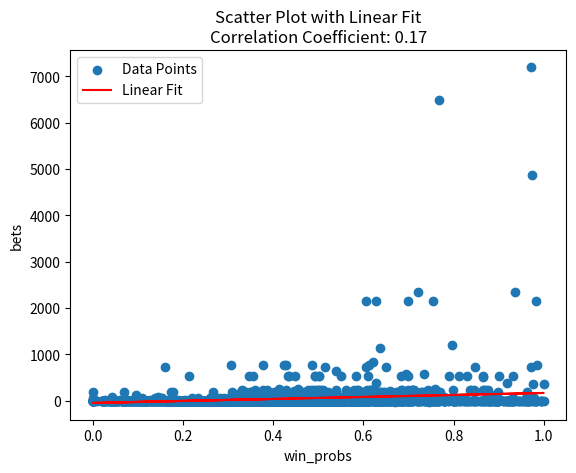

Generate this figure with matplotlib:
import numpy as np
import matplotlib.pyplot as plt
from scipy.stats import pearsonr, linregress

# Example data
# win_probs = np.array([0.38875, 0.3023, 0.08545, 0.51595, 0.4267, 0.182, 0.46405, 0.41015, 0.55935, 0.4544, 0.26595, 0.1647, 0.49235, 0.6133, 0.16295, 0.62935, 0.6233, 0.615, 0.32535, 0.35995, 0.65365, 0.4685, 0.62125, 0.34845, 0.59565, 0.5841, 0.4004, 0.5371, 0.52015, 0.33765, 0.6176, 0.4157, 0.5834, 0.52475, 0.41465, 0.08895, 0.36905, 0.2951, 0.27535, 0.34905, 0.26885, 0.23055, 0.36215, 0.4307, 0.7414, 0.3786, 0.37135, 0.78255, 0.2802, 0.18645, 0.43275, 0.37625, 0.38185, 0.15895, 0.38425, 0.3351, 0.15505, 0.3159, 0.8836, 0.5247, 0.31645, 0.2112, 0.1365, 0.4265, 0.36985, 0.89665, 0.4892, 0.5109, 0.45795, 0.30855, 0.4779, 0.4166, 0.48035, 0.44065, 0.38355, 0.4954, 0.3415, 0.88595, 0.47775, 0.41445, 0.46805, 0.48615, 0.3124, 0.9204, 0.3918, 0.38665, 0.37775, 0.346, 0.22655, 0.0, 0.4254, 0.33995, 0.09365, 0.2385, 0.2327, 0.09405, 0.27735, 0.23265, 0.07655, 0.4776, 0.334, 0.1803])
# bets = np.array([0.0, 0.0, 0.0, 0.0, 0.0, 0.0, 0.0, 0.0, 0.0, 0.0, 0.0, 0.0, 60.0, 768.0, 0, 0, 828.0, 0, 0.0, 0.0, 0, 0.0, 0.0, 60.0, 60.0, 0.0, 0.0, 0, 60.0, 0.0, 0.0, 0.0, 0.0, 0.0, 0.0, 0.0, 0.0, 0.0, 0.0, 0.0, 0.0, 0.0, 0.0, 0.0, 0.0, 0.0, 0.0, 0.0, 0.0, 0.0, 0.0, 0.0, 0.0, 0.0, 0.0, 0, 60.0, 0.0, 60.0, 0.0, 0.0, 0.0, 0.0, 0.0, 0.0, 0.0, 0.0, 0.0, 80.0, 0.0, 0.0, 80.0, 0.0, 20.0, 60.0, 0.0, 0, 0, 20.0, 0.0, 0.0, 0, 20.0, 0.0, 0.0, 0.0, 0.0, 0.0, 0.0, 0.0, 0.0, 0.0, 0.0, 0.0, 0.0, 0.0, 0.0, 0.0, 0.0, 0.0, 0.0, 0.0])

win_probs = np.array([0.3869, 0.31145, 0.08535, 0.51275, 0.4283, 0.1801, 0.45995, 0.4115, 0.55945, 0.45025, 0.2594, 0.1684, 0.4928, 0.61325, 0.1574, 0.6372, 0.62185, 0.6078, 0.3335, 0.36015, 0.6482, 0.478, 0.6267, 0.34715, 0.5907, 0.58775, 0.4088, 0.54415, 0.5154, 0.35015, 0.6134, 0.42255, 0.5841, 0.5237, 0.4249, 0.0896, 0.3626, 0.29605, 0.27235, 0.3402, 0.2677, 0.2338, 0.3547, 0.44485, 0.7434, 0.3761, 0.3741, 0.78195, 0.2694, 0.18245, 0.4323, 0.3745, 0.37595, 0.1636, 0.3897, 0.33355, 0.15275, 0.3118, 0.88935, 0.51905, 0.3238, 0.2146, 0.1347, 0.42715, 0.3784, 0.8971, 0.4946, 0.52345, 0.46335, 0.2968, 0.47125, 0.4181, 0.4766, 0.4337, 0.3838, 0.49525, 0.33495, 0.88875, 0.47735, 0.412, 0.4766, 0.48365, 0.31935, 0.9188, 0.39935, 0.38835, 0.37515, 0.3547, 0.2305, 0.0, 0.41575, 0.3379, 0.09315, 0.23595, 0.2313, 0.0928, 0.272, 0.2282, 0.0788, 0.46985, 0.34235, 0.1795, 0.46955, 0.4404, 0.4235, 0.3557, 0.5132, 0.2005, 0.6267, 0.5699, 0.6888, 0.57315, 0.87335, 0.88445, 0.3743, 0.324, 0.0966, 0.51135, 0.67305, 0.87935, 0.2922, 0.37455, 0.95895, 0.4165, 0.39115, 0.3162, 0.6584, 0.52655, 0.5821, 0.44625, 0.39245, 0.5501, 0.58495, 0.5652, 0.89105, 0.23155, 0.1099, 0.0, 0.6361, 0.7782, 0.5597, 0.34125, 0.60955, 0.4502, 0.5186, 0.5996, 0.42785, 0.6487, 0.7998, 0.83575, 0.4599, 0.3314, 0.0779, 0.4561, 0.4174, 0.33255, 0.1692, 0.02275, 0.0384, 0.29585, 0.48915, 0.03155, 0.57695, 0.5875, 0.55725, 0.4891, 0.48145, 0.5657, 0.493, 0.41085, 0.33205, 0.3299, 0.25475, 0.1207, 0.34465, 0.27825, 0.0, 0.29205, 0.2449, 0.68445, 0.28235, 0.1778, 0.7344, 0.47545, 0.40695, 0.51545, 0.75825, 0.70535, 0.8974, 0.6301, 0.6887, 0.63335, 0.23405, 0.27, 0.6426, 0.3102, 0.31945, 0.0, 0.4687, 0.23385, 0.02475, 0.48075, 0.2916, 0.14355, 0.39945, 0.21365, 0.0729, 0.25275, 0.21285, 0.1618, 0.46425, 0.4294, 0.11785, 0.3204, 0.46235, 0.1149, 0.30305, 0.3169, 0.2625, 0.332, 0.34235, 0.06495, 0.50515, 0.46365, 0.18165, 0.51525, 0.5009, 0.1885, 0.3608, 0.20985, 0.0, 0.6387, 0.9229, 0.76585, 0.3745, 0.49995, 0.62125, 0.4461, 0.57305, 0.98415, 0.26705, 0.2909, 0.1226, 0.6607, 0.47925, 0.1148, 0.30635, 0.51635, 0.8788, 0.4518, 0.55785, 0.89475, 0.3084, 0.30935, 0.0, 0.273, 0.38515, 0.0554, 0.5145, 0.4859, 0.2005, 0.62845, 0.5515, 0.34735, 0.59295, 0.39225, 0.0, 0.4488, 0.40555, 0.0, 0.46205, 0.28255, 0.08765, 0.45, 0.2747, 0.08715, 0.53935, 0.75245, 0.857, 0.27875, 0.1899, 0.0, 0.47915, 0.8525, 0.99485, 0.23485, 0.111, 0.0, 0.27465, 0.28295, 0.04645, 0.35025, 0.45955, 0.0321, 0.52345, 0.5006, 0.2926, 0.5193, 0.6586, 0.47135, 0.2541, 0.49205, 0.4566, 0.43155, 0.30095, 0.587, 0.65725, 0.6747, 0.5153, 0.57865, 0.60725, 0.8716, 0.33525, 0.43885, 0.097, 0.3008, 0.25555, 0.39415, 0.4414, 0.4127, 0.0484, 0.29935, 0.30295, 0.02085, 0.3833, 0.2531, 0.0686, 0.6511, 0.6505, 0.44975, 0.26145, 0.44925, 0.3885, 0.79955, 0.7449, 0.69295, 0.69335, 0.6404, 0.9264, 0.70955, 0.6969, 0.7171, 0.65915, 0.47305, 0.16015, 0.435, 0.30125, 0.4295, 0.6237, 0.5024, 0.5945, 0.9032, 0.8832, 0.8979, 0.4144, 0.50635, 0.1504, 0.8137, 0.7793, 0.968, 0.52745, 0.3771, 0.4622, 0.424, 0.44655, 0.93645, 0.53865, 0.6108, 0.3482, 0.48645, 0.4923, 0.21955, 0.39015, 0.46375, 0.0712, 0.42195, 0.40945, 0.7567, 0.66945, 0.72425, 0.8621, 0.40205, 0.4429, 0.6401, 0.52475, 0.4294, 0.57705, 0.47725, 0.30045, 0.41495, 0.3029, 0.1849, 0.07455, 0.4092, 0.17045, 0.06775, 0.3928, 0.26275, 0.0, 0.3894, 0.27255, 0.0, 0.61025, 0.45685, 0.9838, 0.84595, 0.8039, 0.7549, 0.24715, 0.16575, 0.0, 0.3888, 0.2606, 0.1905, 0.45445, 0.4692, 0.0, 0.41185, 0.42665, 0.42635, 0.5047, 0.48955, 0.0986, 0.5226, 0.50505, 0.10175, 0.2518, 0.1404, 0.1793, 0.3439, 0.26915, 0.44015, 0.639, 0.52395, 0.34105, 0.44455, 0.35065, 0.82975, 0.61485, 0.5179, 0.37585, 0.3136, 0.2097, 0.8776, 0.5502, 0.5331, 0.6424, 0.20205, 0.1967, 0.0806, 0.4646, 0.31845, 0.61955, 0.2638, 0.18095, 0.0, 0.34365, 0.2584, 0.10525, 0.26245, 0.21135, 0.10855, 0.1564, 0.165, 0.0265, 0.32675, 0.15795, 0.02275, 0.31025, 0.25705, 0.2875, 0.29235, 0.1857, 0.2839, 0.3602, 0.3852, 0.253, 0.29225, 0.3383, 0.7393, 0.45035, 0.5858, 0.89005, 0.28465, 0.3937, 0.4227, 0.45585, 0.2327, 0.2461, 0.48655, 0.30965, 0.2425, 0.57235, 0.77655, 0.824, 0.37935, 0.46565, 0.05975, 0.53785, 0.331, 0.5875, 0.3801, 0.29475, 0.04615, 0.2618, 0.32165, 0.0948, 0.52145, 0.635, 0.50205, 0.13065, 0.04225, 0.1076, 0.4555, 0.2649, 0.10665, 0.31265, 0.20025, 0.3927, 0.2912, 0.20545, 0.39125, 0.4395, 0.3226, 0.0644, 0.5566, 0.5264, 0.41845, 0.5682, 0.54815, 0.8799, 0.4539, 0.48775, 0.281, 0.46085, 0.4994, 0.5865, 0.45695, 0.49865, 0.592, 0.48205, 0.49875, 0.6384, 0.31935, 0.3448, 0.0461, 0.6942, 0.5953, 0.16225, 0.39095, 0.4153, 0.1668, 0.2056, 0.23995, 0.0, 0.3454, 0.2784, 0.0, 0.215, 0.23675, 0.0, 0.26185, 0.1945, 0.0, 0.40465, 0.3584, 0.82355, 0.51285, 0.6124, 0.6105, 0.2096, 0.1929, 0.0714, 0.21615, 0.19265, 0.07065, 0.5372, 0.51145, 0.47195, 0.2876, 0.31785, 0.0, 0.21565, 0.1928, 0.056, 0.2469, 0.1753, 0.05065, 0.49575, 0.33905, 0.23025, 0.6102, 0.50625, 0.6239, 0.44385, 0.49555, 0.51375, 0.2516, 0.5337, 0.4296, 0.6726, 0.64365, 0.42045, 0.4863, 0.52535, 0.79805, 0.46925, 0.27955, 0.0994, 0.623, 0.407, 0.72945, 0.49245, 0.41675, 0.55035, 0.4986, 0.36905, 0.20315, 0.38155, 0.25835, 0.2016, 0.274, 0.31165, 0.7606, 0.51915, 0.3505, 0.37735, 0.37715, 0.19765, 0.03585, 0.7434, 0.6749, 0.37695, 0.43865, 0.30945, 0.1177, 0.4197, 0.37025, 0.0469, 0.2772, 0.2344, 0.8767, 0.57895, 0.45865, 0.9739, 0.44955, 0.2848, 0.27885, 0.4557, 0.39885, 0.2003, 0.57075, 0.67285, 0.96635, 0.29365, 0.12915, 0.0, 0.698, 0.6733, 0.46725, 0.6024, 0.9367, 0.9739, 0.35865, 0.628, 0.6029, 0.6102, 0.4941, 0.5553, 0.5347, 0.4358, 0.0, 0.3617, 0.3787, 0.2795, 0.2159, 0.268, 0.0, 0.7338, 0.78945, 0.76855, 0.5179, 0.63505, 0.972, 0.5673, 0.4308, 0.46595, 0.72565, 0.7075, 0.76385, 0.6792, 0.70985, 0.6172, 0.57485, 0.61135, 0.52205, 0.42705, 0.55235, 0.0, 0.5221, 0.5435, 0.6237, 0.5008, 0.38875, 0.0, 0.5135, 0.33065, 0.9638, 0.42145, 0.2338, 0.3566, 0.2744, 0.214, 0.15385, 0.4608, 0.5011, 0.4396, 0.47265, 0.5765, 0.9603, 0.24555, 0.5179, 0.5712, 0.35735, 0.3234, 0.2044, 0.52625, 0.6855, 0.6181, 0.7621, 0.74235, 0.7216, 0.48505, 0.3587, 0.20775, 0.34535, 0.24555, 0.13785, 0.75, 0.72165, 0.72185, 0.6365, 0.50125, 0.9661, 0.4905, 0.8463, 0.5763, 0.54895, 0.3544, 0.6049, 0.43935, 0.92135, 0.9645, 0.61745, 0.5055, 0.4329, 0.7192, 0.53895, 0.5141, 0.62275, 0.49255, 0.4771, 0.59435, 0.93285, 0.7999, 0.3839, 0.3389, 0.8015, 0.48815, 0.42195, 0.1239, 0.50785, 0.45935, 0.1266, 0.1706, 0.2406, 0.1046, 0.4494, 0.3588, 0.1757, 0.69635, 0.57095, 0.06525, 0.46915, 0.34825, 0.3857, 0.4532, 0.4962, 0.34735, 0.4401, 0.2619, 0.2352, 0.5149, 0.4829, 0.58915, 0.4814, 0.45395, 0.19445, 0.6888, 0.5737, 0.5302, 0.38445, 0.43315, 0.32865, 0.54075, 0.5421, 0.30605, 0.93285, 0.9624, 0.9965, 0.1937, 0.0194, 0.03925, 0.21705, 0.03355, 0.07235, 0.5368, 0.42205, 0.0, 0.34505, 0.51095, 0.18095, 0.91845, 0.96165, 0.99365, 0.5195, 0.5784, 0.69105, 0.43945, 0.42195, 0.1779, 0.5773, 0.4959, 0.9833, 0.40575, 0.26065, 0.84655, 0.44265, 0.36115, 0.42805, 0.49265, 0.39705, 0.3036, 0.34345, 0.26635, 0.1515, 0.40195, 0.39065, 0.6502, 0.36, 0.21575, 0.0853, 0.2917, 0.6052, 0.4575, 0.5029, 0.48715, 0.1339, 0.65275, 0.52105, 0.1628, 0.2575, 0.13035, 0.0667, 0.2867, 0.43765, 0.45975, 0.21845, 0.44425, 0.4648, 0.284, 0.4776, 0.524, 0.30365, 0.18955, 0.1985, 0.55465, 0.5635, 0.7544, 0.4993, 0.5791, 0.1855, 0.3934, 0.4789, 0.6054, 0.2579, 0.11925, 0.09235, 0.56805, 0.644, 0.5577, 0.4554, 0.57685, 0.86705, 0.4542, 0.6809, 0.6985, 0.68875, 0.6835, 0.61425, 0.4419, 0.48445, 0.4237, 0.38745, 0.3632, 0.1871, 0.489, 0.4404, 0.17265, 0.6796, 0.521, 0.17565, 0.6388, 0.70975, 0.59835, 0.6017, 0.6132, 0.9941, 0.4101, 0.2752, 0.233, 0.49435, 0.47315, 0.3156, 0.5784, 0.60215, 0.7539, 0.56665, 0.45735, 0.0, 0.42055, 0.41275, 0.04115, 0.1937, 0.1748, 0.0, 0.4226, 0.33235, 0.2675, 0.54715, 0.4522, 0.5839, 0.4954, 0.5661, 0.41465, 0.3599, 0.21425, 0.39735, 0.6767, 0.72065, 0.537, 0.59885, 0.50125, 0.20045, 0.532, 0.41795, 0.2787, 0.4804, 0.5006, 0.36645, 0.58015, 0.5084, 0.76645, 0.6243, 0.5449, 0.72065, 0.58245, 0.53965, 0.17095, 0.3422, 0.2006, 0.18025, 0.7427, 0.86035, 0.8655, 0.51045, 0.8997, 0.88415, 0.5178, 0.3729, 0.17575, 0.30665, 0.5445, 0.79815, 0.558, 0.62865, 0.33305, 0.5452, 0.59815, 0.3488, 0.2137, 0.13915, 0.1088, 0.2484, 0.13205, 0.10755, 0.24915, 0.2327, 0.0252, 0.23995, 0.3443, 0.0662, 0.60445, 0.41495, 0.35885, 0.40845, 0.4494, 0.9298, 0.1681, 0.0931, 0.425, 0.16645, 0.09935, 0.0, 0.4874, 0.92235, 0.93085, 0.6075, 0.49235, 0.54725, 0.55945, 0.6068, 0.7292, 0.35805, 0.37835, 0.5097, 0.59895, 0.48125, 0.5741, 0.54765, 0.66855, 0.6569, 0.5886, 0.6341, 0.7282, 0.6803, 0.7077, 0.83345, 0.6206, 0.70425, 0.69825, 0.7028, 0.7374, 0.68305, 0.52205, 0.65945, 0.0948, 0.23645, 0.27325, 0.10535, 0.38, 0.39995, 0.1639, 0.41915, 0.25615, 0.3759, 0.8417, 0.9781, 1.0, 0.5247, 0.95475, 0.9762, 0.53855, 0.38345, 0.25595, 0.474, 0.3274, 0.1769, 0.4566, 0.40065, 0.3726, 0.5874, 0.57305, 0.5438, 0.6036, 0.65075, 0.6266, 0.402, 0.39225, 0.8794, 0.5294, 0.3681, 0.1521, 0.18025, 0.21955, 0.5822, 0.63425, 0.5605, 0.4376, 0.25155, 0.12785, 0.0397, 0.74475, 0.9277, 0.813, 0.53575, 0.39805, 0.0, 0.5065, 0.52395, 0.60975, 0.36055, 0.4108, 0.5533, 0.57575, 0.6861, 0.6253, 0.355, 0.20685, 0.0436, 0.56695, 0.4578, 0.2344, 0.57175, 0.45985, 0.2232, 0.45515, 0.3745, 0.19215, 0.60345, 0.6114, 0.59255, 0.3846, 0.32245, 0.46505, 0.32245, 0.34785, 0.0186, 0.23365, 0.14055, 0.0449, 0.5602, 0.54865, 0.3731, 0.36925, 0.3164, 0.2439, 0.3423, 0.4082, 0.87405, 0.31315, 0.45265, 0.53745, 0.2699, 0.1657, 0.17145, 0.83625, 0.8838, 0.8912, 0.24735, 0.391, 0.4245, 0.4462, 0.3752, 0.401, 0.52715, 0.5468, 0.48215, 0.5596, 0.5393, 0.81365, 0.1873, 0.2486, 0.0, 0.43995, 0.4616, 0.3399, 0.50855, 0.46865, 0.1396, 0.40205, 0.4058, 0.30815, 0.33245, 0.2611, 0.14395, 0.7533, 0.7404, 0.5856, 0.6104, 0.6979, 0.592, 0.3799, 0.3993, 0.0, 0.59115, 0.671, 0.86455, 0.5041, 0.46605, 0.5309, 0.44995, 0.3677, 0.0505, 0.3963, 0.18655, 0.26445, 0.31445, 0.5384, 0.40895, 0.5499, 0.4135, 0.4008, 0.5669, 0.6664, 0.88925, 0.63355, 0.4895, 0.3376, 0.42805, 0.27285, 0.1152, 0.4289, 0.42165, 0.03615, 0.18735, 0.05635, 0.0, 0.32755, 0.11215, 0.0433, 0.3631, 0.4002, 0.1938, 0.2508, 0.18795, 0.154, 0.27515, 0.537, 0.5911, 0.22955, 0.3563, 0.8292, 0.18455, 0.08385, 0.0, 0.50355, 0.84605, 0.93735, 0.57575, 0.5578, 0.48845, 0.6412, 0.6868, 0.7464, 0.3963, 0.29335, 0.16025, 0.3674, 0.19305, 0.1088, 0.46475, 0.5197, 0.3414, 0.46575, 0.53395, 0.22125, 0.4431, 0.4393, 0.6559, 0.2249, 0.2871, 0.204, 0.49995, 0.5842, 0.5445, 0.4208, 0.5456, 0.3803, 0.2415, 0.5268, 0.38445, 0.49545, 0.55025, 0.4588, 0.5023, 0.62285, 0.92465, 0.84675, 0.8722, 0.94735, 0.6988, 0.71025, 0.61115, 0.263, 0.40165, 0.78155, 0.25515, 0.1282, 0.0546, 0.57955, 0.65975, 0.9445, 0.58495, 0.66225, 0.94505, 0.63205, 0.4626, 0.1497, 0.6499, 0.59425, 0.72235, 0.3802, 0.3906, 0.4987, 0.4078, 0.35425, 0.34995, 0.321, 0.35785, 0.7446, 0.4016, 0.25565, 0.105, 0.3549, 0.4137, 0.073, 0.2577, 0.1439, 0.0, 0.2827, 0.3125, 0.25815, 0.17235, 0.09295, 0.07405, 0.28665, 0.33975, 0.9719, 0.53625, 0.6001, 0.9853, 0.21555, 0.11805, 0.0097, 0.37065, 0.2942, 0.89755, 0.3006, 0.2292, 0.08215, 0.2403, 0.1532, 0.0626, 0.30415, 0.21975, 0.46215, 0.43615, 0.32605, 0.4351, 0.48385, 0.44605, 0.6051, 0.57975, 0.8618, 0.70005, 0.3501, 0.26715, 0.30775, 0.33205, 0.45585, 0.08215, 0.2796, 0.32415, 0.1988, 0.49635, 0.4431, 0.41365, 0.53895, 0.55485, 0.8074, 0.5937, 0.5426, 0.3432, 0.494, 0.3287, 0.91165, 0.5215, 0.44045, 0.2972, 0.2913, 0.2345, 0.19075, 0.5383, 0.3648, 0.55115, 0.36205, 0.2208, 0.1446, 0.31255, 0.5526, 0.5539, 0.52155, 0.4855, 0.40505, 0.90185, 0.8889, 0.95245, 0.50835, 0.50815, 0.60915, 0.5344, 0.42395, 0.46625, 0.46455, 0.49675, 0.24805, 0.6779, 0.5573, 0.13825, 0.332, 0.21105, 0.21175, 0.3358, 0.35265, 0.44525, 0.40845, 0.36285, 0.45005, 0.7176, 0.9225, 0.917, 0.5004, 0.23205, 0.027, 0.6152, 0.51375, 0.3672, 0.71165, 0.6835, 0.4871, 0.70005, 0.6768, 0.50155, 0.30785, 0.3395, 0.21765, 0.6907, 0.9662, 0.9614, 0.56985, 0.3447, 0.0, 0.5025, 0.31305, 0.4359, 0.3372, 0.257, 0.0, 0.3756, 0.2316, 0.4457, 0.3735, 0.4317, 0.20415, 0.31505, 0.3283, 0.5965, 0.4684, 0.53995, 0.63485, 0.6544, 0.734, 0.8246, 0.55355, 0.35505, 0.62065, 0.38065, 0.2207, 0.0, 0.67045, 0.7021, 0.978, 0.7452, 0.70525, 0.92115, 0.1856, 0.1171, 0.0403, 0.53705, 0.48865, 0.1708, 0.62095, 0.45505, 0.1139, 0.6395, 0.60725, 0.545, 0.5235, 0.6281, 0.63745, 0.33735, 0.5333, 0.705, 0.41455, 0.26295, 0.0, 0.45025, 0.42505, 0.36, 0.5548, 0.4228, 0.86775, 0.5514, 0.41565, 0.87265, 0.50225, 0.7464, 0.40605, 0.369, 0.27355, 0.1077, 0.44635, 0.4723, 0.33595, 0.5687, 0.42805, 0.4456, 0.14775, 0.31995, 0.4214, 0.70755, 0.71135, 0.7582, 0.2981, 0.4896, 0.00535, 0.647, 0.58285, 0.5707, 0.4334, 0.4523, 1.0, 0.53355, 0.36155, 0.18955, 0.4505, 0.4504, 0.40205, 0.5579, 0.65885, 0.66375, 0.6447, 0.5542, 0.9407, 0.643, 0.50095, 0.3476, 0.48545, 0.3438, 0.5516, 0.631, 0.72025, 0.7616, 0.35325, 0.27975, 0.0, 0.40115, 0.8988, 0.8299, 0.35345, 0.4246, 0.0, 0.60775, 0.6492, 0.8488, 0.2423, 0.4484, 0.5818, 0.55175, 0.4091, 0.27945, 0.5182, 0.463, 0.5069, 0.6131, 0.6479, 0.7465, 0.2281, 0.04555, 0.0, 0.40125, 0.2129, 0.0554, 0.536, 0.53865, 0.56205, 0.60205, 0.52075, 0.4873, 0.55045, 0.6376, 0.74965, 0.57285, 0.645, 0.6849, 0.77775, 0.77855, 0.8652, 0.67755, 0.53925, 0.5829, 0.72605, 0.7776, 0.89455, 0.34215, 0.3397, 0.0, 0.4011, 0.3218, 0.44325, 0.5147, 0.53565, 0.5405, 0.49355, 0.54175, 0.6545, 0.7291, 0.80015, 0.9175, 0.44165, 0.3545, 0.06925, 0.62455, 0.4337, 0.53035, 0.47225, 0.44025, 0.93075, 0.5458, 0.6256, 0.778, 0.54065, 0.6317, 0.2734, 0.5735, 0.63075, 0.347, 0.36485, 0.43555, 0.6058, 0.4909, 0.3766, 0.0, 0.57405, 0.47785, 0.49035, 0.19145, 0.2933, 0.0, 0.57265, 0.5755, 0.55765, 0.2041, 0.57345, 0.6748, 0.43235, 0.3976, 0.34765, 0.60285, 0.6864, 0.7675, 0.2514, 0.30745, 0.3078, 0.5772, 0.53175, 0.52775, 0.40415, 0.3927, 0.5075, 0.73935, 0.7281, 0.20215, 0.35445, 0.30095, 0.1699, 0.312, 0.279, 0.04825, 0.4726, 0.4785, 0.3132, 0.3626, 0.40295, 0.30815, 0.26335, 0.36295, 0.38955, 0.3017, 0.3619, 0.3866, 0.30645, 0.4019, 0.1225, 0.613, 0.80515, 0.89955, 0.53265, 0.5874, 0.683, 0.8061, 0.8779, 0.98055, 0.60355, 0.16775, 0.2135, 0.60915, 0.15925, 0.2171, 0.42285, 0.28795, 0.1992, 0.18755, 0.17045, 0.0778, 0.2249, 0.21995, 0.12095, 0.28495, 0.3532, 0.11825, 0.607, 0.8652, 0.76515, 0.4203, 0.69565, 0.7974, 0.3467, 0.38785, 0.0, 0.26965, 0.1498, 0.1693, 0.6525, 0.6855, 0.8119, 0.6992, 0.7515, 0.89865, 0.42365, 0.29885, 0.6273, 0.50105, 0.3707, 0.2055, 0.16375, 0.06155, 0.02315, 0.33545, 0.91025, 0.8708, 0.5279, 0.6827, 0.83905, 0.47275, 0.35205, 0.5254, 0.47795, 0.97165, 0.86445, 0.29845, 0.43255, 0.86795, 0.64815, 0.7371, 0.6833, 0.43615, 0.63855, 0.56935, 0.31625, 0.2059, 0.6137, 0.61055, 0.5638, 0.5014, 0.42785, 0.3557, 0.24275, 0.58575, 0.52195, 0.44775, 0.58085, 0.40865, 0.18275, 0.7082, 0.5888, 0.93065, 0.453, 0.70725, 0.76835, 0.4723, 0.27735, 0.0, 0.3873, 0.47405, 0.3536, 0.3844, 0.49745, 0.34545, 0.56495, 0.5392, 0.6351, 0.5965, 0.78895, 0.8449, 0.56385, 0.59045, 0.63585, 0.60625, 0.7676, 0.844, 0.6455, 0.8353, 0.64335, 0.6305, 0.55585, 0.83055, 0.3314, 0.39085, 0.11245, 0.5025, 0.3674, 0.1163, 0.3874, 0.4779, 0.98205, 0.60295, 0.63885, 0.78045, 0.2194, 0.47305, 0.5107, 0.1826, 0.48755, 0.5177, 0.4743, 0.44025, 0.37245, 0.4341, 0.3437, 0.27335, 0.59635, 0.6326, 0.5329, 0.67785, 0.65595, 0.6332, 0.25305, 0.2635, 0.3044, 0.46445, 0.38815, 0.1422, 0.5337, 0.44955, 0.1742, 0.55715, 0.4946, 0.6335, 0.7981, 0.7704, 0.76825, 0.6262, 0.56975, 0.54035, 0.70445, 0.63195, 0.36225, 0.2478, 0.0889, 0.0, 0.52685, 0.4564, 0.0, 0.30865, 0.22445, 0.2147, 0.66865, 0.47505, 0.4251, 0.61325, 0.39495, 0.20895, 0.38565, 0.4137, 0.1956, 0.3617, 0.30375, 0.53995, 0.47805, 0.5235, 0.0, 0.5143, 0.5226, 0.0, 0.4118, 0.252, 0.911, 0.3125, 0.15085, 0.06975, 0.22345, 0.4713, 0.0244, 0.24975, 0.46245, 0.02695, 0.3118, 0.42685, 0.3851, 0.31335, 0.19695, 0.0, 0.38775, 0.4137, 0.1982, 0.3955, 0.40945, 0.1614, 0.5081, 0.268, 0.12585, 0.4628, 0.31945, 0.07935, 0.6076, 0.8231, 0.76015, 0.7029, 0.81655, 0.75815, 0.4125, 0.38755, 0.6529, 0.55775, 0.9318, 0.9627, 0.3552, 0.4004, 0.2612, 0.31955, 0.3781, 0.2579, 0.1993, 0.1606, 0.02395, 0.18745, 0.1361, 0.0784, 0.27405, 0.31655, 0.1035, 0.2495, 0.10935, 0.0883, 0.19965, 0.50495, 0.8962, 0.582, 0.4714, 0.9313, 0.51595, 0.57985, 0.78725, 0.5371, 0.4138, 0.25835, 0.5597, 0.5834, 0.58385, 0.73935, 0.9546, 0.9804, 0.30245, 0.4089, 0.0, 0.22255, 0.1471, 0.18015, 0.54385, 0.47695, 0.89685, 0.6168, 0.635, 0.40265, 0.28885, 0.4384, 0.33815, 0.69815, 0.76055, 0.7537, 0.2355, 0.27135, 0.0, 0.546, 0.546, 0.3711, 0.51955, 0.5365, 0.6161, 0.46875, 0.3836, 0.0496])
bets = np.array([0.0, 0.0, 0.0, 0.0, 0.0, 0.0, 0.0, 0.0, 0.0, 0.0, 0.0, 0.0, 60.0, 768.0, 0, 0, 828.0, 0, 0.0, 0.0, 0, 0.0, 0.0, 60.0, 60.0, 0.0, 0.0, 0, 60.0, 0.0, 0.0, 0.0, 0.0, 0.0, 0.0, 0.0, 0.0, 0.0, 0.0, 0.0, 0.0, 0.0, 0.0, 0.0, 0.0, 0.0, 0.0, 0.0, 0.0, 0.0, 0.0, 0.0, 0.0, 0.0, 0.0, 0, 60.0, 0.0, 60.0, 0.0, 0.0, 0.0, 0.0, 0.0, 0.0, 0.0, 0.0, 0.0, 80.0, 0.0, 0.0, 80.0, 0.0, 20.0, 60.0, 0.0, 0, 0, 20.0, 0.0, 0.0, 0, 20.0, 0.0, 0.0, 0.0, 0.0, 0.0, 0.0, 0.0, 0.0, 0.0, 0.0, 0.0, 0.0, 0.0, 0.0, 0.0, 0.0, 0.0, 0.0, 0.0, 0.0, 0.0, 0.0, 0.0, 0.0, 0.0, 20.0, 0, 60.0, 0, 80.0, 0.0, 80.0, 0, 120.0, 80.0, 120.0, 0.0, 0.0, 0.0, 0, 0.0, 0.0, 20.0, 210.0, 0.0, 0.0, 210.0, 0.0, 0.0, 60.0, 0.0, 0.0, 0, 60.0, 0.0, 0, 80.0, 0.0, 20.0, 0, 60.0, 60.0, 180.0, 0.0, 0, 0, 240.0, 0.0, 0.0, 20.0, 0.0, 0.0, 0, 0.0, 0.0, 0.0, 0.0, 0.0, 0.0, 20.0, 0.0, 0.0, 0, 20.0, 0.0, 0.0, 0.0, 0.0, 0.0, 0.0, 0.0, 0.0, 0.0, 0.0, 0.0, 0.0, 0.0, 0.0, 0.0, 0.0, 0.0, 0.0, 0.0, 0, 180.0, 0.0, 180.0, 0.0, 0.0, 0.0, 0.0, 0.0, 0.0, 0.0, 0.0, 20.0, 60.0, 0.0, 0, 0, 80.0, 0.0, 0.0, 0.0, 0.0, 0.0, 0.0, 0.0, 0.0, 0.0, 0.0, 0.0, 0.0, 0.0, 0.0, 0.0, 0.0, 0.0, 0.0, 20.0, 0.0, 0.0, 0, 20.0, 0.0, 0.0, 0.0, 0.0, 0.0, 0.0, 0.0, 0.0, 0.0, 0.0, 0.0, 0.0, 0.0, 0.0, 0.0, 0.0, 0.0, 0.0, 0.0, 0.0, 0.0, 0.0, 0.0, 0.0, 0.0, 0.0, 0.0, 0.0, 0.0, 0.0, 0.0, 60.0, 0.0, 0.0, 0, 60.0, 0.0, 60.0, 0.0, 0.0, 0, 60.0, 0.0, 0.0, 0.0, 0.0, 0.0, 0.0, 0.0, 0.0, 0.0, 0.0, 0.0, 0.0, 0.0, 0.0, 0.0, 0.0, 0.0, 0.0, 0.0, 0.0, 0.0, 0.0, 0.0, 0.0, 0.0, 0, 240.0, 0.0, 60.0, 0, 180.0, 0.0, 0.0, 0.0, 0.0, 0.0, 0.0, 0, 20.0, 60.0, 20.0, 0.0, 0, 0.0, 0.0, 0.0, 0.0, 0.0, 0.0, 0.0, 0.0, 0.0, 0.0, 0.0, 0.0, 0, 0, 180.0, 20.0, 60.0, 100.0, 0.0, 20.0, 60.0, 0.0, 0, 0, 0, 80.0, 0.0, 20.0, 0, 60.0, 60.0, 0.0, 0.0, 0, 60.0, 0.0, 0, 80.0, 180.0, 20.0, 0, 0, 0.0, 0.0, 60.0, 0.0, 0.0, 0, 0.0, 0.0, 0.0, 0.0, 0.0, 0.0, 180.0, 0.0, 0.0, 0, 180.0, 0.0, 60.0, 0.0, 0.0, 0, 60.0, 0.0, 0.0, 80.0, 0.0, 0.0, 80.0, 0.0, 0.0, 0.0, 0.0, 0.0, 0.0, 0.0, 0.0, 0.0, 0.0, 0.0, 0.0, 0.0, 0.0, 0.0, 0.0, 0.0, 0.0, 0.0, 0, 180.0, 2160.0, 180.0, 0.0, 2160.0, 0.0, 0.0, 0.0, 0.0, 0.0, 0.0, 260.0, 0.0, 0.0, 260.0, 0.0, 0.0, 0, 20.0, 0.0, 20.0, 0.0, 0.0, 0.0, 0.0, 0.0, 0.0, 0.0, 0.0, 0.0, 0.0, 0.0, 0.0, 0.0, 0.0, 0.0, 0.0, 0.0, 0.0, 0.0, 0.0, 0.0, 0.0, 0.0, 0.0, 0.0, 0.0, 0.0, 0.0, 0.0, 0.0, 0.0, 0.0, 0.0, 0.0, 0.0, 0.0, 0.0, 0.0, 0.0, 0.0, 0.0, 0.0, 0.0, 0.0, 0.0, 0.0, 0.0, 0.0, 0.0, 0.0, 0.0, 0.0, 0.0, 0.0, 0.0, 0.0, 0.0, 0.0, 0.0, 0.0, 0.0, 0.0, 60.0, 0.0, 0.0, 0, 60.0, 0.0, 0.0, 20.0, 0.0, 0.0, 0, 20.0, 0.0, 0.0, 0.0, 0.0, 0.0, 0.0, 0.0, 0.0, 0.0, 0.0, 0.0, 0.0, 0.0, 0.0, 0.0, 0.0, 0.0, 0.0, 0.0, 0.0, 0.0, 0.0, 0.0, 0.0, 0, 20.0, 0.0, 20.0, 0.0, 0.0, 0, 20.0, 0, 20.0, 0.0, 60.0, 0, 20.0, 0.0, 20.0, 0.0, 0.0, 0, 20.0, 0.0, 20.0, 0.0, 0.0, 0.0, 0.0, 0.0, 0.0, 0.0, 0.0, 0.0, 0.0, 0.0, 0.0, 0.0, 0.0, 0.0, 0.0, 0.0, 0.0, 0.0, 0.0, 0.0, 0.0, 0, 0.0, 0.0, 20.0, 0.0, 0.0, 0.0, 0.0, 0.0, 0.0, 0.0, 0.0, 0.0, 0.0, 0.0, 0.0, 0.0, 0.0, 0.0, 0.0, 0.0, 0.0, 60.0, 0.0, 0, 0, 60.0, 180.0, 0.0, 0.0, 0, 0.0, 0.0, 20.0, 60.0, 180.0, 0.0, 0, 0, 240.0, 0.0, 0.0, 0.0, 0.0, 0.0, 0.0, 0, 180.0, 540.0, 180.0, 0.0, 0, 0.0, 0.0, 0.0, 0.0, 0.0, 0.0, 0, 180.0, 0.0, 180.0, 0.0, 0.0, 0, 0, 780.0, 60.0, 180.0, 0, 60.0, 180.0, 0.0, 0, 0, 240.0, 0.0, 0.0, 0.0, 0.0, 0.0, 0.0, 180.0, 0.0, 0.0, 0, 180.0, 0.0, 0.0, 0.0, 0.0, 0.0, 0.0, 0.0, 0, 2340.0, 4860.0, 180.0, 2160.0, 0, 540.0, 0.0, 0.0, 0, 540.0, 0.0, 0.0, 0.0, 0.0, 0.0, 0.0, 0.0, 180.0, 540.0, 6480.0, 0, 0, 7200.0, 60.0, 0, 180.0, 0, 240.0, 0.0, 0, 0, 240.0, 60.0, 180.0, 0.0, 0.0, 60.0, 0, 0.0, 0, 240.0, 60.0, 0, 180.0, 0, 240.0, 0.0, 0.0, 0.0, 0.0, 0.0, 0.0, 0.0, 60.0, 0.0, 0.0, 0, 60.0, 0.0, 0.0, 0.0, 0.0, 0.0, 0.0, 0.0, 0.0, 20.0, 60.0, 0.0, 0, 0, 0.0, 0.0, 0.0, 0.0, 0.0, 0.0, 0, 0, 2340.0, 180.0, 540.0, 0, 0, 0, 0, 20.0, 60.0, 180.0, 80.0, 0, 0, 80.0, 180.0, 540.0, 0, 0, 720.0, 180.0, 540.0, 0.0, 180.0, 0.0, 0.0, 0, 180.0, 0.0, 0.0, 20.0, 0.0, 0.0, 0, 20.0, 0.0, 0, 20.0, 0.0, 20.0, 0.0, 60.0, 180.0, 0.0, 0, 0, 240.0, 0, 20.0, 0.0, 20.0, 0.0, 0.0, 0, 0, 240.0, 60.0, 180.0, 0.0, 0.0, 0, 0, 0.0, 60.0, 180.0, 0, 0, 780.0, 60.0, 180.0, 0, 0.0, 0.0, 0.0, 0.0, 0.0, 0.0, 0.0, 0.0, 0.0, 0.0, 0.0, 0.0, 0, 60.0, 0, 60.0, 0.0, 180.0, 60.0, 0, 180.0, 0, 240.0, 0.0, 0.0, 60.0, 720.0, 0.0, 0, 780.0, 0.0, 0, 60.0, 0.0, 60.0, 0.0, 0, 60.0, 0.0, 60.0, 0.0, 0.0, 60.0, 720.0, 0.0, 0, 780.0, 0.0, 0.0, 0.0, 0.0, 0.0, 0.0, 0.0, 0.0, 20.0, 0.0, 0.0, 0, 20.0, 0.0, 0.0, 0.0, 0.0, 0.0, 0.0, 0, 20.0, 0.0, 20.0, 0.0, 0.0, 0.0, 0.0, 0.0, 0.0, 0.0, 0.0, 60.0, 0.0, 0.0, 0, 60.0, 0.0, 60.0, 180.0, 0.0, 0, 0, 240.0, 0.0, 0, 60.0, 0.0, 60.0, 0.0, 0.0, 0.0, 0.0, 0.0, 0.0, 0.0, 0.0, 0.0, 0.0, 0.0, 0.0, 0.0, 0.0, 0.0, 0, 0.0, 0.0, 60.0, 0, 20.0, 0.0, 20.0, 0.0, 0.0, 0.0, 0.0, 0.0, 0.0, 0.0, 0.0, 20.0, 60.0, 180.0, 0, 0, 0, 20.0, 0.0, 0.0, 0, 20.0, 0.0, 0.0, 0.0, 0.0, 0.0, 0.0, 0.0, 0, 20.0, 0.0, 20.0, 0.0, 0.0, 20.0, 60.0, 180.0, 0, 0, 0, 0.0, 0.0, 0.0, 0.0, 0.0, 0.0, 240.0, 0, 540.0, 240.0, 540.0, 0.0, 0.0, 0.0, 0.0, 0.0, 0.0, 0.0, 80.0, 180.0, 0.0, 80.0, 0, 180.0, 0.0, 0.0, 0.0, 0.0, 0.0, 0.0, 0.0, 0.0, 0.0, 0.0, 0.0, 0.0, 0.0, 0, 240.0, 0.0, 60.0, 0, 0.0, 0.0, 0.0, 0.0, 0.0, 0.0, 240.0, 0, 540.0, 240.0, 540.0, 0.0, 60.0, 0, 180.0, 0, 240.0, 0.0, 0.0, 60.0, 0.0, 0.0, 0, 60.0, 60.0, 0, 180.0, 0, 240.0, 0.0, 60.0, 180.0, 540.0, 0, 0, 0, 60.0, 0.0, 0.0, 0, 60.0, 0.0, 0.0, 0.0, 0.0, 0.0, 0.0, 0.0, 0, 60.0, 360.0, 60.0, 0.0, 360.0, 0.0, 0.0, 0.0, 0.0, 0.0, 0.0, 0.0, 0.0, 0.0, 0.0, 0.0, 0.0, 0.0, 0.0, 0.0, 0.0, 0.0, 0.0, 0.0, 0.0, 0.0, 0.0, 0.0, 0.0, 0.0, 0.0, 0.0, 0.0, 0.0, 0.0, 0.0, 0.0, 0.0, 0.0, 0.0, 0.0, 0.0, 0, 20.0, 0.0, 20.0, 0.0, 20.0, 60.0, 0.0, 0, 0, 80.0, 0, 60.0, 0.0, 60.0, 0.0, 0.0, 0.0, 0.0, 0.0, 0.0, 0.0, 0.0, 0.0, 0.0, 0.0, 0.0, 0.0, 0.0, 0.0, 0.0, 0.0, 0.0, 0.0, 0.0, 0.0, 0.0, 0.0, 0.0, 0.0, 0.0, 0.0, 0.0, 0.0, 0.0, 0.0, 0.0, 0.0, 20.0, 120.0, 0.0, 0, 140.0, 0.0, 20.0, 0.0, 0.0, 0, 20.0, 0.0, 0.0, 60.0, 0.0, 0.0, 0, 0.0, 0.0, 0.0, 0.0, 0.0, 0.0, 0.0, 0.0, 0.0, 0.0, 0.0, 0.0, 0.0, 0.0, 0.0, 0.0, 0.0, 0.0, 0.0, 0.0, 0.0, 0.0, 0.0, 0.0, 0.0, 0.0, 0.0, 0.0, 0.0, 0.0, 0.0, 0.0, 20.0, 0.0, 0.0, 0, 0.0, 0.0, 60.0, 0.0, 0.0, 0, 0.0, 0.0, 0.0, 0.0, 0.0, 0.0, 0.0, 0.0, 0.0, 0.0, 0.0, 0.0, 0.0, 0.0, 0.0, 0.0, 0.0, 0.0, 0.0, 0.0, 0.0, 0.0, 0.0, 0.0, 0.0, 0.0, 0.0, 0.0, 0.0, 0.0, 0.0, 0, 20.0, 0.0, 20.0, 0.0, 0.0, 0.0, 0.0, 0.0, 0.0, 0.0, 0.0, 0.0, 0.0, 0.0, 0.0, 0.0, 0.0, 0.0, 0.0, 0.0, 0.0, 0.0, 0.0, 0.0, 0.0, 0.0, 0.0, 0.0, 0.0, 0.0, 20.0, 0.0, 0.0, 0, 0.0, 0, 20.0, 0.0, 20.0, 0.0, 0.0, 240.0, 0.0, 0.0, 240.0, 0.0, 0.0, 0.0, 0.0, 0.0, 0.0, 0.0, 0.0, 0.0, 0.0, 0.0, 0.0, 0.0, 80.0, 0.0, 0.0, 80.0, 0.0, 0.0, 0, 20.0, 0.0, 20.0, 0.0, 0.0, 0.0, 0.0, 0.0, 0.0, 0.0, 0.0, 0.0, 20.0, 0.0, 0.0, 0, 20.0, 0.0, 0.0, 0.0, 0.0, 0.0, 0.0, 0, 80.0, 720.0, 20.0, 0, 780.0, 0.0, 0.0, 0.0, 0.0, 0.0, 0.0, 0.0, 0.0, 0.0, 0.0, 0.0, 0.0, 0.0, 0.0, 0.0, 0.0, 0.0, 0.0, 240.0, 0.0, 2160.0, 240.0, 0.0, 2160.0, 0.0, 0.0, 0.0, 0.0, 0.0, 0.0, 0, 20.0, 0.0, 20.0, 0.0, 0.0, 0.0, 60.0, 0.0, 0.0, 0, 60.0, 0.0, 0.0, 0.0, 0.0, 0.0, 0.0, 0, 20.0, 0.0, 20.0, 0.0, 0.0, 0.0, 0.0, 0.0, 0.0, 0.0, 0.0, 20.0, 0, 60.0, 0, 80.0, 0.0, 0, 20.0, 0.0, 20.0, 0.0, 0.0, 0.0, 60.0, 0.0, 0.0, 0, 60.0, 0.0, 0.0, 0.0, 0.0, 0.0, 0.0, 15.0, 0.0, 0.0, 0, 15.0, 0.0, 240.0, 0.0, 0.0, 240.0, 0.0, 0.0, 240.0, 540.0, 0.0, 240.0, 0, 540.0, 0.0, 0.0, 0.0, 0.0, 0.0, 0.0, 20.0, 60.0, 0.0, 0, 0, 80.0, 0.0, 0.0, 0.0, 0.0, 0.0, 0.0, 0.0, 0, 20.0, 0.0, 20.0, 0.0, 0, 640.0, 0.0, 60.0, 580.0, 0.0, 0, 0, 80.0, 20.0, 60.0, 0.0, -30.0, 0, 0, -30.0, 0, 0, 0.0, 0.0, 0.0, 0.0, 0.0, 0.0, 0.0, 0.0, 0.0, 0.0, 0.0, 0.0, 160.0, 380.0, 1140.0, 160.0, 0, 0, 15.0, 0.0, 0.0, 0, 15.0, 0.0, 0.0, 0, 20.0, 0.0, 20.0, 0.0, 160.0, 0.0, 0.0, 160.0, 0.0, 0.0, 0, 0, 0, 20.0, 60.0, 180.0, 0.0, 0, 180.0, 0.0, 180.0, 0.0, 0.0, 0.0, 0, 0.0, 0.0, 20.0, 0.0, 0.0, 0, 0.0, 0.0, 20.0, 0.0, 0.0, 0.0, 0.0, 0.0, 0.0, 160.0, 0.0, 0.0, 160.0, 0.0, 0.0, 15.0, 0.0, 0.0, 0, 15.0, 0.0, 0, 0, 0, 60.0, 180.0, 540.0, 0, 780.0, 0.0, 60.0, 720.0, 0.0, 0.0, 0.0, 0.0, 0.0, 0.0, 0.0, 0, 0, 240.0, 60.0, 180.0, 0.0, 0.0, 0.0, 0.0, 0.0, 0.0, 0.0, 0, 0, 240.0, 60.0, 180.0, 0.0, 0.0, 80.0, 0.0, 0.0, 80.0, 0.0, 0, 0, 0, 20.0, 60.0, 180.0, 160.0, 0.0, 0.0, 160.0, 0.0, 0.0, 0.0, 0.0, 0.0, 0.0, 0.0, 0.0, 160.0, 0.0, 0, 160.0, 0.0, 380.0, 0.0, 0.0, 0.0, 0.0, 0.0, 0.0, 0.0, 0, 0, 0.0, 20.0, 60.0, 0, 0, 0, 60.0, 180.0, 540.0, 0.0, 0.0, 0.0, 0.0, 0.0, 0.0, 0.0, 25.0, 0.0, 0.0, 0, 25.0, 0.0, 25.0, 0.0, 0.0, 0, 25.0, 0.0, 0.0, 0.0, 0.0, 0.0, 0.0, 0.0, 0, 45.0, 0.0, 20.0, 0, 147.0, 0.0, 0.0, 147.0, 0.0, 0.0, 147.0, 0.0, 0.0, 147.0, 0.0, 0.0, 15.0, 125.0, 0.0, 0, 140.0, 0.0, 0.0, 0.0, 0.0, 0.0, 0.0, 0.0, 0.0, 0.0, 0.0, 0.0, 0.0, 0.0, 0.0, 0.0, 180.0, 0.0, 0.0, 0, 180.0, 0, 540.0, 0, 720.0, 0.0, 0.0, 0.0, 0.0, 0.0, 0.0, 0.0, 0.0, 0.0, 0.0, 0.0, 0.0, 0.0, 50.0, 520.0, 0, 0, 570.0, 1200.0, 0.0, 0.0, 0.0, 0.0, 0.0, 0.0, 0, 240.0, 540.0, 60.0, 0, 0, 0.0, 0.0, 0.0, 0.0, 0.0, 0.0, 0.0, 0.0, 0.0, 0.0, 0.0, 0.0, 0, 0, 240.0, 60.0, 180.0, 0.0, 20.0, 0.0, 240.0, 0, 20.0, 240.0, 0, 0, 240.0, 60.0, 180.0, 0.0, 0.0, 0.0, 0.0, 0.0, 0.0, 0.0, 240.0, 540.0, 0.0, 240.0, 0, 540.0, 0.0, 0.0, 0.0, 0.0, 0.0, 0.0, 0, 60.0, 0.0, 60.0, 0.0, 0.0, 0.0, 0.0, 0.0, 0.0, 0.0, 0.0, 60.0, 180.0, 0.0, 0, 0, 240.0, 180.0, 0.0, 0.0, 0, 180.0, 0.0, 0.0, 0.0, 0.0, 0.0, 0.0, 0.0, 0.0, 0.0, 0.0, 0.0, 0.0, 0.0, 0.0, 0.0, 0.0, 0.0, 0.0, 0.0, 0.0, 0, 20.0, 0.0, 20.0, 0.0, 0.0, 0.0, 0.0, 0.0, 0.0, 0.0, 60.0, 0.0, 0.0, 0, 60.0, 0.0, 0.0, 0.0, 0.0, 0.0, 0.0, 0.0, 0.0, 0, 180.0, 0.0, 180.0, 0.0, 60.0, 180.0, 0.0, 0, 0, 240.0, 0.0, 0.0, 0.0, 0.0, 0.0, 0.0, 0.0, 0.0, 0.0, 0.0, 0.0, 0.0, 0, 60.0, 0.0, 60.0, 0.0, 0.0, 0.0, 20.0, 0.0, 0.0, 0, 20.0, 0.0, 0.0, 0, 0.0, 0.0, 60.0, 0.0, 0.0, 0.0, 0.0, 0.0, 0.0, 0.0, 20.0, 0.0, 0.0, 0, 20.0, 0.0, 0.0, 0.0, 0.0, 0.0, 0.0, 20.0, 0.0, 0.0, 0, 20.0, 0.0, 60.0, 0.0, 0.0, 0, 60.0, 0.0, 20.0, 60.0, 0, 0, 0, 260.0, 0.0, 60.0, 0.0, 0.0, 0, 60.0, 0.0, 0.0, 0.0, 0.0, 0.0, 0.0, 0.0, 0.0, 0.0, 0.0, 0.0, 0.0, 10.0, 0.0, 0.0, 0, 10.0, 0.0, 0.0, 0.0, 0.0, 0.0, 0.0, 0.0, 80.0, 0.0, 0.0, 80.0, 0.0, 0.0, 60.0, 180.0, 540.0, 0, 0, 0, 0.0, 0.0, 0.0, 0.0, 0.0, 0.0, 0, 240.0, 0.0, 60.0, 0, 180.0, 20.0, 60.0, 0.0, 0, 0, 80.0, 0.0, 0.0, 0.0, 0.0, 0.0, 0.0, 0.0, 0.0, 0.0, 0.0, 0.0, 0.0])
correlation_coefficient, p_value = pearsonr(win_probs, bets)

# Print the result
print(f"Pearson correlation coefficient: {correlation_coefficient}")
print(f"P-value: {p_value}")

# Scatter plot
plt.scatter(win_probs, bets, label='Data Points')

# Fit a linear regression line
slope, intercept, r_value, p_value, std_err = linregress(win_probs, bets)
line = slope * win_probs + intercept

# Plot the regression line
plt.plot(win_probs, line, color='red', label='Linear Fit')

# Set labels and title
plt.xlabel('win_probs')
plt.ylabel('bets')
plt.title(f'Scatter Plot with Linear Fit\nCorrelation Coefficient: {r_value:.2f}')

# Add a legend
plt.legend()

# Display the plot
plt.show()
